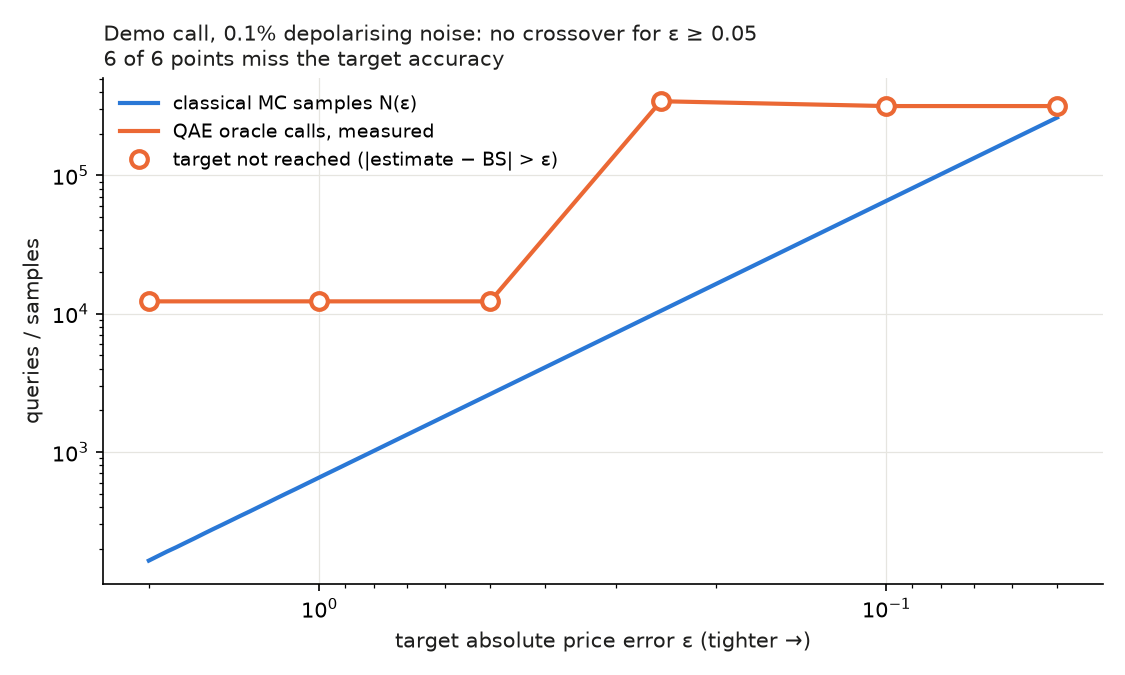

Values plotted in this chart, from the file beside it:
epsilon, qae_oracle_calls, mc_samples, noisy_estimate, ci_half_width, abs_error_vs_reference, iae_rounds, max_grover_power
2.0, 12288, 164, 11.87, 0.3393, 3.844, 2, 6
1.0, 12288, 656, 11.87, 0.346, 3.844, 2, 6
0.5, 12288, 2622, 11.87, 0.3516, 3.844, 2, 6
0.25, 344064, 10486, 11.86, 0.0143, 3.841, 3, 162
0.1, 317440, 65533, 11.86, 0.0159, 3.841, 3, 149
0.05, 317440, 262130, 11.86, 0.016, 3.841, 3, 149
